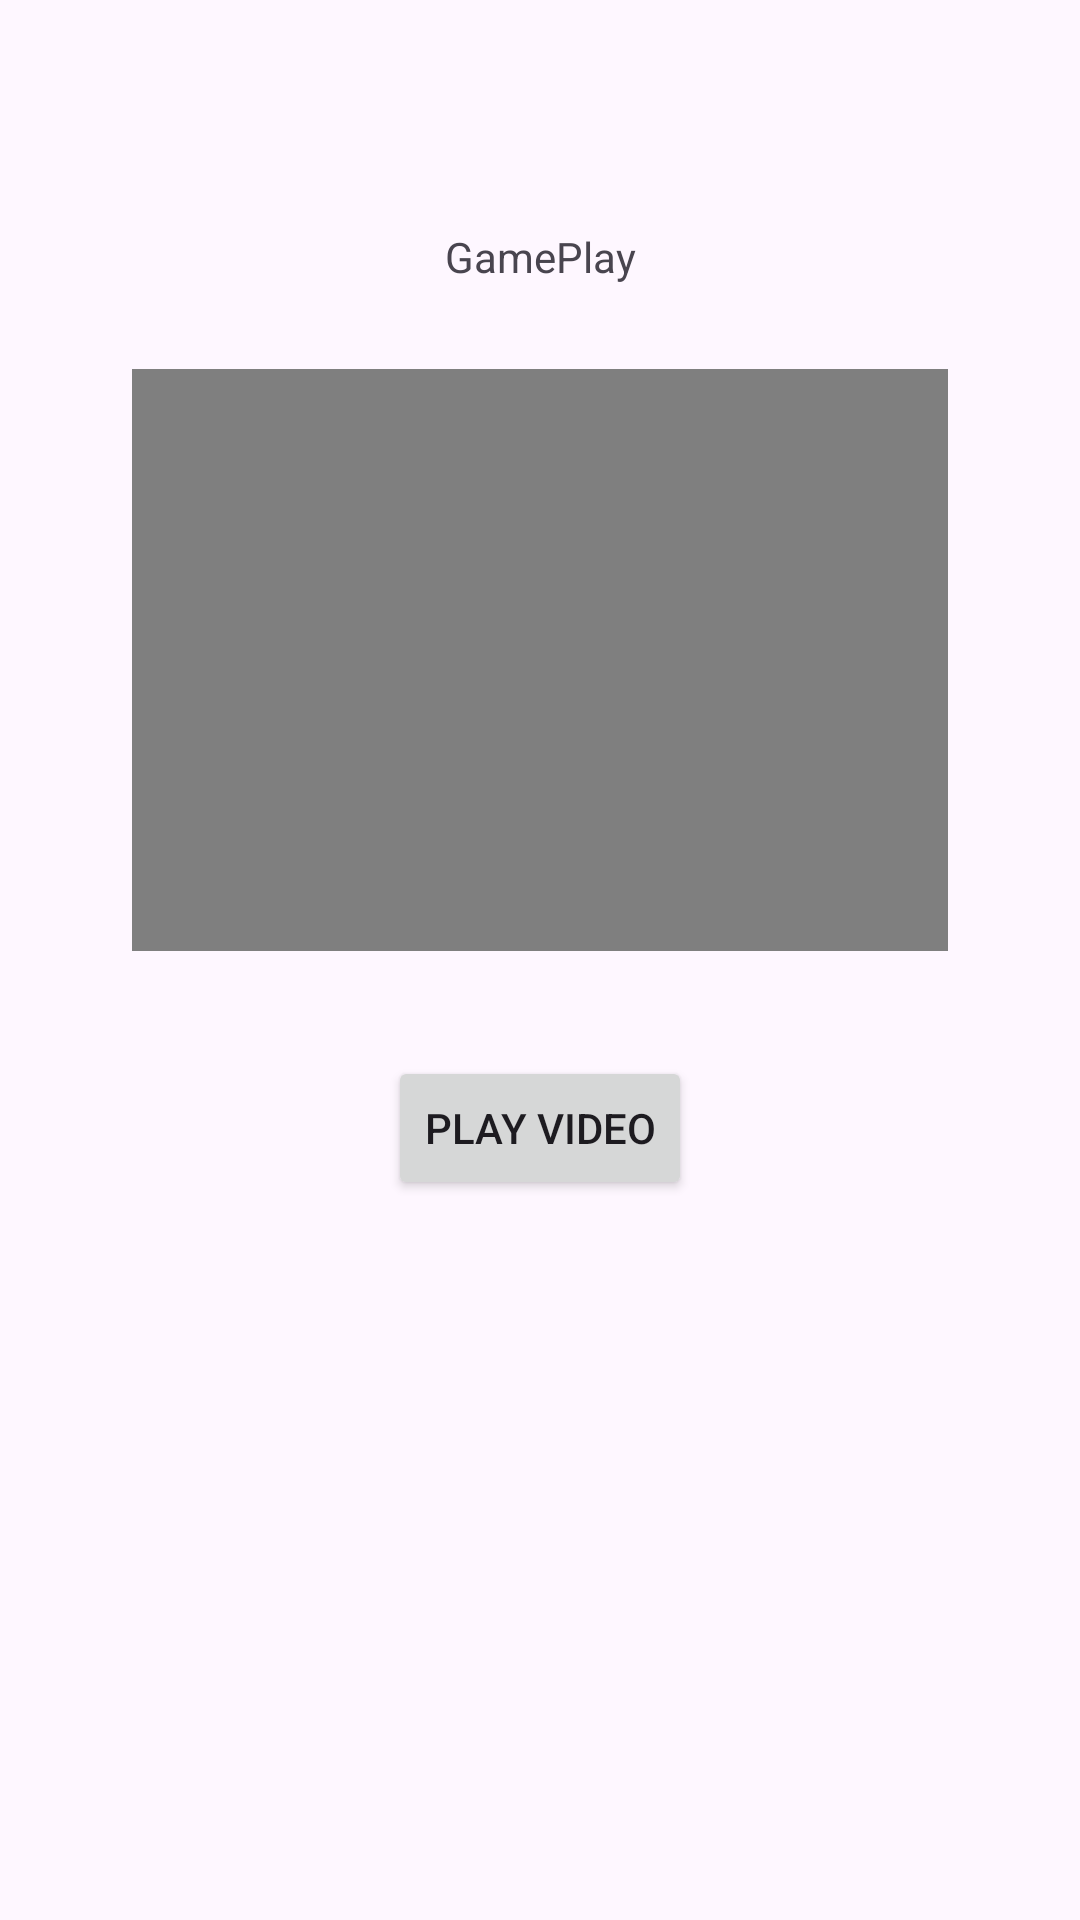

Android layout source for this screen:
<!-- AndroidManifest.xml: application theme Theme.Actividad14 -->
<!-- res/layout/activity_gameplay.xml -->
<?xml version="1.0" encoding="utf-8"?>
<androidx.constraintlayout.widget.ConstraintLayout xmlns:android="http://schemas.android.com/apk/res/android"
    xmlns:app="http://schemas.android.com/apk/res-auto"
    xmlns:tools="http://schemas.android.com/tools"
    android:id="@+id/main"
    android:layout_width="match_parent"
    android:layout_height="match_parent"
    tools:context=".Gameplay">

    <VideoView
        android:id="@+id/videoView"
        android:layout_width="0dp"
        android:layout_height="0dp"
        android:layout_marginStart="44dp"
        android:layout_marginEnd="44dp"
        android:layout_marginBottom="35dp"
        app:layout_constraintBottom_toTopOf="@+id/button3"
        app:layout_constraintEnd_toEndOf="parent"
        app:layout_constraintStart_toStartOf="parent"
        app:layout_constraintTop_toBottomOf="@+id/textView2" />

    <TextView
        android:id="@+id/textView2"
        android:layout_width="wrap_content"
        android:layout_height="wrap_content"
        android:layout_marginTop="76dp"
        android:layout_marginBottom="28dp"
        android:text="GamePlay"
        app:layout_constraintBottom_toTopOf="@+id/videoView"
        app:layout_constraintEnd_toEndOf="parent"
        app:layout_constraintStart_toStartOf="parent"
        app:layout_constraintTop_toTopOf="parent" />

    <Button
        android:id="@+id/button3"
        android:layout_width="wrap_content"
        android:layout_height="wrap_content"
        android:layout_marginBottom="240dp"
        android:text="Play Video"
        app:layout_constraintBottom_toBottomOf="parent"
        app:layout_constraintEnd_toEndOf="parent"
        app:layout_constraintStart_toStartOf="parent"
        app:layout_constraintTop_toBottomOf="@+id/videoView" />
</androidx.constraintlayout.widget.ConstraintLayout>
<!-- resources referenced by this layout -->
<resources>
  <style name="Theme.Actividad14" parent="Base.Theme.Actividad14" />
  <style name="Base.Theme.Actividad14" parent="Theme.Material3.DayNight.NoActionBar">
          
          
      </style>
</resources>
